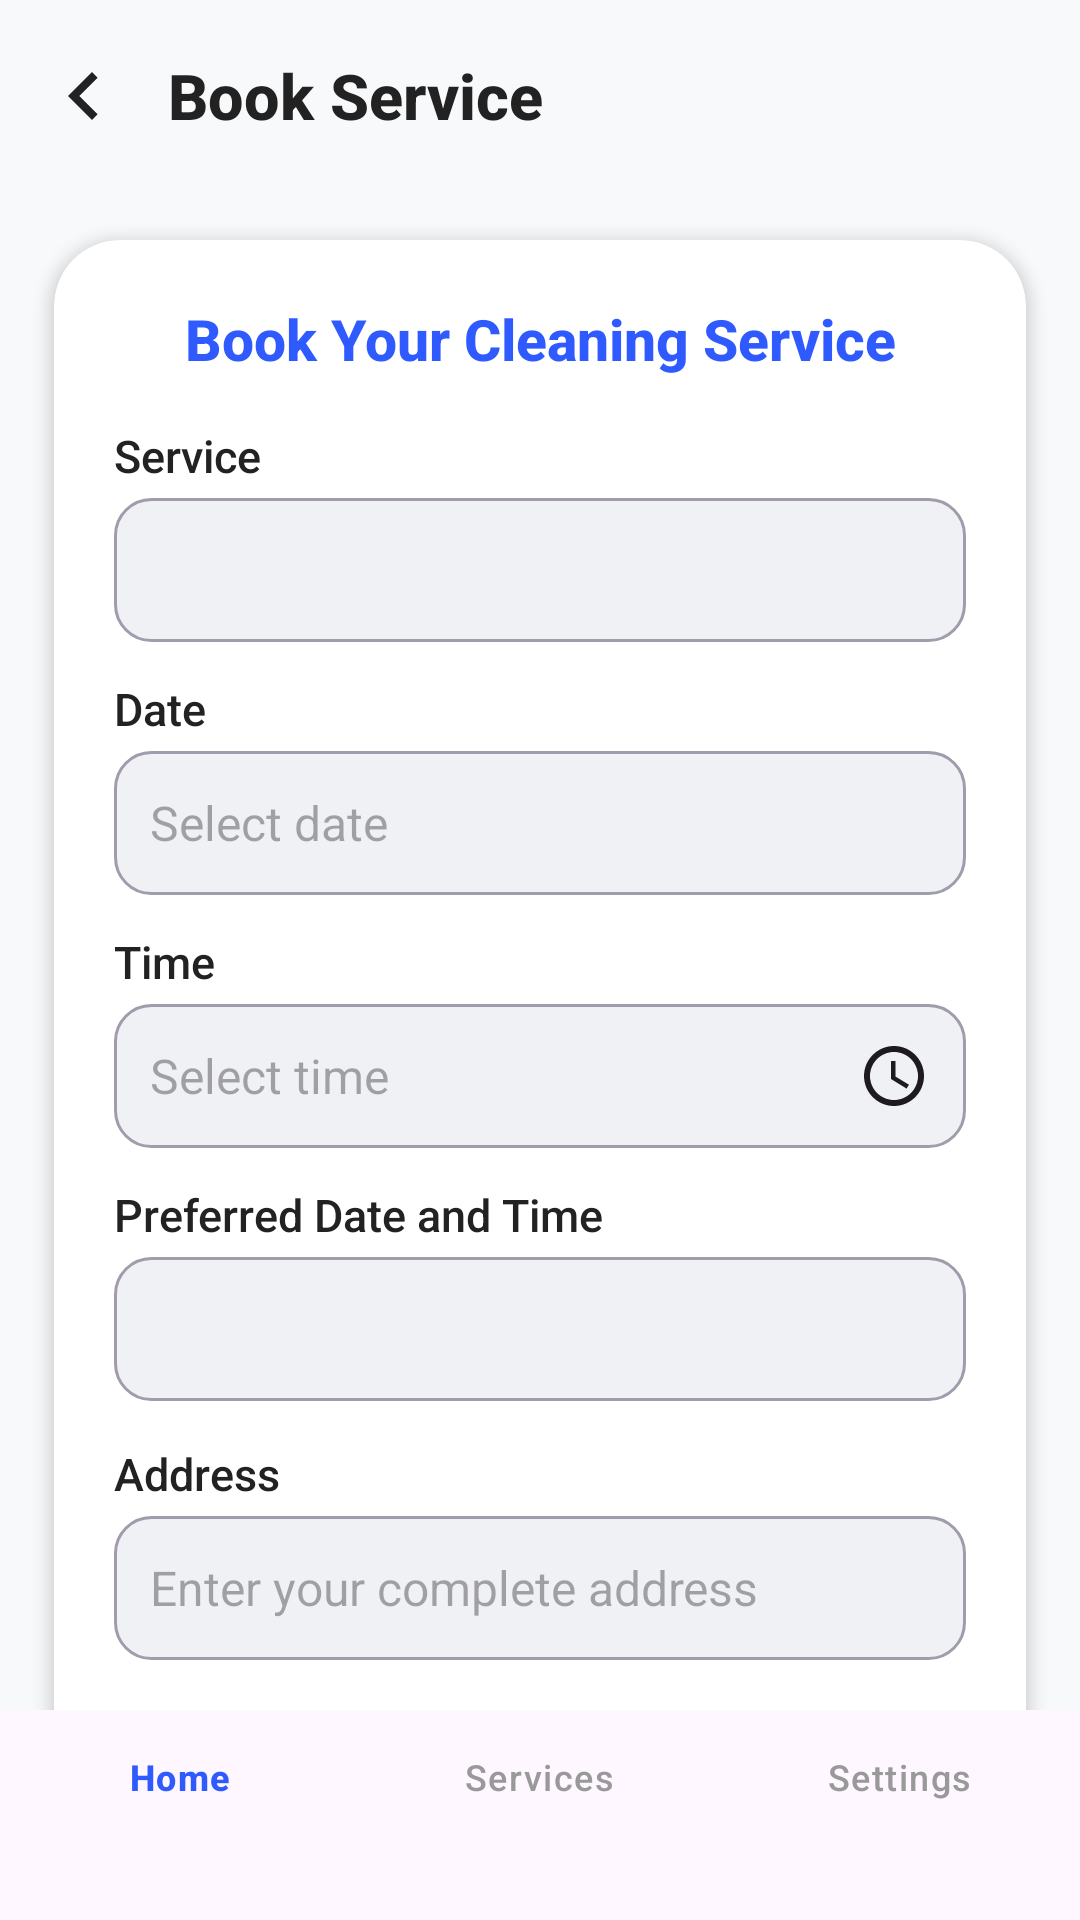

Here is an Android app screen rendered from its layout file. Give the layout XML and the strings, colors and styles it references.
<!-- AndroidManifest.xml: application theme Theme.PhambiliMaAfrica -->
<!-- res/layout/booking.xml -->
<?xml version="1.0" encoding="utf-8"?>
<androidx.constraintlayout.widget.ConstraintLayout
    xmlns:android="http://schemas.android.com/apk/res/android"
    xmlns:app="http://schemas.android.com/apk/res-auto"
    android:layout_width="match_parent"
    android:layout_height="match_parent"
    android:background="#F8F9FB">

    
    <LinearLayout
        android:id="@+id/top_bar"
        android:layout_width="0dp"
        android:layout_height="wrap_content"
        android:orientation="horizontal"
        android:gravity="center_vertical"
        android:paddingTop="16dp"
        android:paddingBottom="8dp"
        android:paddingStart="12dp"
        android:paddingEnd="12dp"
        app:layout_constraintTop_toTopOf="parent"
        app:layout_constraintStart_toStartOf="parent"
        app:layout_constraintEnd_toEndOf="parent">

        <ImageView
            android:id="@+id/back_arrow"
            android:layout_width="32dp"
            android:layout_height="32dp"
            android:src="@drawable/ic_back"
            android:contentDescription="@string/back_button_description"
            app:tint="#222"/>
        <TextView
            android:id="@+id/booking_toolbar_title"
            android:layout_width="wrap_content"
            android:layout_height="wrap_content"
            android:text="@string/book_service"
            android:textColor="#222"
            android:textSize="21sp"
            android:textStyle="bold"
            android:fontFamily="sans-serif-medium"
            android:layout_marginStart="12dp"/>
    </LinearLayout>

    
    <androidx.cardview.widget.CardView
        android:id="@+id/booking_card"
        android:layout_width="0dp"
        android:layout_height="wrap_content"
        app:cardCornerRadius="22dp"
        app:cardElevation="3dp"
        android:layout_marginTop="24dp"
        android:layout_marginStart="18dp"
        android:layout_marginEnd="18dp"
        app:layout_constraintTop_toBottomOf="@id/top_bar"
        app:layout_constraintStart_toStartOf="parent"
        app:layout_constraintEnd_toEndOf="parent">

        <LinearLayout
            android:layout_width="match_parent"
            android:layout_height="wrap_content"
            android:orientation="vertical"
            android:padding="20dp">

            <TextView
                android:id="@+id/booking_title"
                android:layout_width="match_parent"
                android:layout_height="wrap_content"
                android:text="@string/book_your_cleaning_service"
                android:textSize="19sp"
                android:textStyle="bold"
                android:textColor="#2F5AFF"
                android:gravity="center"
                android:fontFamily="sans-serif-medium"
                android:layout_marginBottom="16dp"/>

            
            <TextView
                android:layout_width="wrap_content"
                android:layout_height="wrap_content"
                android:text="@string/service"
                android:textSize="15sp"
                android:textColor="#222"
                android:fontFamily="sans-serif-medium"
                android:layout_marginBottom="4dp"/>
            <Spinner
                android:id="@+id/service_type"
                android:layout_width="match_parent"
                android:layout_height="48dp"
                android:layout_marginBottom="12dp"
                android:background="@drawable/rounded_edittext"
                android:paddingHorizontal="12dp"
                android:spinnerMode="dropdown"
                android:textColor="#444"
                android:textSize="16sp" />

            
            <TextView
                android:layout_width="wrap_content"
                android:layout_height="wrap_content"
                android:text="@string/date"
                android:textSize="15sp"
                android:textColor="#222"
                android:fontFamily="sans-serif-medium"
                android:layout_marginBottom="4dp"/>
            <EditText
                android:id="@+id/booking_date"
                android:layout_width="match_parent"
                android:layout_height="48dp"
                android:layout_marginBottom="12dp"
                android:background="@drawable/rounded_edittext"
                android:hint="@string/select_date_hint"
                android:inputType="none"
                android:focusable="false"
                android:textColor="#444"
                android:textSize="16sp"
                android:drawableEnd="@drawable/ic_calendar"
                android:paddingHorizontal="12dp"/>

            
            <TextView
                android:layout_width="wrap_content"
                android:layout_height="wrap_content"
                android:text="@string/time"
                android:textSize="15sp"
                android:textColor="#222"
                android:fontFamily="sans-serif-medium"
                android:layout_marginBottom="4dp"/>
            <EditText
                android:id="@+id/booking_time"
                android:layout_width="match_parent"
                android:layout_height="48dp"
                android:layout_marginBottom="12dp"
                android:background="@drawable/rounded_edittext"
                android:hint="@string/select_time_hint"
                android:inputType="none"
                android:focusable="false"
                android:textColor="#444"
                android:textSize="16sp"
                android:drawableEnd="@drawable/ic_clock"
                android:paddingHorizontal="12dp"/>

            
            <TextView
                android:layout_width="wrap_content"
                android:layout_height="wrap_content"
                android:text="@string/preferred_date_time"
                android:textSize="15sp"
                android:textColor="#222"
                android:fontFamily="sans-serif-medium"
                android:layout_marginBottom="4dp"/>
            <Spinner
                android:id="@+id/preferred_datetime"
                android:layout_width="match_parent"
                android:layout_height="48dp"
                android:background="@drawable/rounded_edittext"
                android:paddingHorizontal="12dp"
                android:textColor="#444"
                android:textSize="16sp"
                android:layout_marginBottom="14dp"
                android:spinnerMode="dropdown" />

            
            <TextView
                android:layout_width="wrap_content"
                android:layout_height="wrap_content"
                android:text="@string/address"
                android:textSize="15sp"
                android:textColor="#222"
                android:fontFamily="sans-serif-medium"
                android:layout_marginBottom="4dp"/>
            <EditText
                android:id="@+id/booking_address"
                android:layout_width="match_parent"
                android:layout_height="48dp"
                android:layout_marginBottom="12dp"
                android:background="@drawable/rounded_edittext"
                android:hint="@string/enter_address_hint"
                android:inputType="text"
                android:textColor="#444"
                android:textSize="16sp"
                android:paddingHorizontal="12dp"/>

            
            <TextView
                android:layout_width="wrap_content"
                android:layout_height="wrap_content"
                android:text="@string/special_instructions"
                android:textSize="15sp"
                android:textColor="#222"
                android:fontFamily="sans-serif-medium"
                android:layout_marginBottom="4dp"/>
            <EditText
                android:id="@+id/special_instructions"
                android:layout_width="match_parent"
                android:layout_height="90dp"
                android:background="@drawable/rounded_edittext"
                android:hint="@string/enter_instructions_hint"
                android:inputType="textMultiLine"
                android:textColor="#444"
                android:textSize="15sp"
                android:paddingHorizontal="12dp"
                android:gravity="top"
                android:layout_marginBottom="18dp"/>

            
            <com.google.android.material.button.MaterialButton
                android:id="@+id/submit_btn"
                android:layout_width="match_parent"
                android:layout_height="50dp"
                android:text="@string/request_booking"
                android:textColor="#FFF"
                android:textSize="17sp"
                android:textStyle="bold"
                android:backgroundTint="#2F5AFF"
                android:fontFamily="sans-serif-medium"
                android:elevation="2dp"
                app:cornerRadius="12dp"/>
        </LinearLayout>
    </androidx.cardview.widget.CardView>

    
    <com.google.android.material.bottomnavigation.BottomNavigationView
        android:id="@+id/bottom_navigation"
        android:layout_width="0dp"
        android:layout_height="70dp"
        app:menu="@menu/bottom_nav_menu"
        android:background="#FFF"
        android:theme="@style/Widget.MaterialComponents.BottomNavigationView"
        app:itemIconTint="@color/color_nav_selector"
        app:itemTextColor="@color/color_nav_selector"
        app:labelVisibilityMode="labeled"
        app:layout_constraintBottom_toBottomOf="parent"
        app:layout_constraintStart_toStartOf="parent"
        app:layout_constraintEnd_toEndOf="parent"/>
</androidx.constraintlayout.widget.ConstraintLayout>
<!-- resources referenced by this layout -->
<resources>
  <!-- drawable ic_back (drawable) -->
  <vector xmlns:android="http://schemas.android.com/apk/res/android"
      android:width="24dp" android:height="24dp" android:viewportWidth="24"
      android:viewportHeight="24">
      <path android:fillColor="#222"
          android:pathData="M15.41,16.59L10.83,12l4.58-4.59L14,6l-6,6 6,6z"/>
  </vector>
  <!-- drawable ic_clock (drawable) -->
  <vector xmlns:android="http://schemas.android.com/apk/res/android"
      android:width="24dp"
      android:height="24dp"
      android:viewportWidth="24"
      android:viewportHeight="24"
      android:tint="?attr/colorOnSurface">
      <path
          android:fillColor="@android:color/white"
          android:pathData="M12,2C6.5,2 2,6.5 2,12s4.5,10 10,10 10,-4.5 10,-10S17.5,2 12,2zM12,20c-4.41,0 -8,-3.59 -8,-8s3.59,-8 8,-8 8,3.59 8,8 -3.59,8 -8,8zM12.5,7H11v6l5.2,3.2 0.8,-1.3 -4.5,-2.7V7z"/>
  </vector>
  <!-- drawable rounded_edittext (drawable) -->
  <shape xmlns:android="http://schemas.android.com/apk/res/android"
      android:shape="rectangle">
      <solid android:color="#EFF1F5"/>
      <corners android:radius="12dp"/>
      <stroke
          android:width="1dp"
          android:color="#A09CAB"/>
      <padding
          android:left="12dp"
          android:top="4dp"
          android:right="12dp"
          android:bottom="4dp"/>
  </shape>
  <string name="address">Address</string>
  <string name="back_button_description" translatable="false">Back</string>
  <string name="book_service">Book Service</string>
  <string name="book_your_cleaning_service">Book Your Cleaning Service</string>
  <string name="date">Date</string>
  <string name="enter_address_hint">Enter your complete address</string>
  <string name="enter_instructions_hint">Enter any instructions</string>
  <string name="preferred_date_time">Preferred Date and Time</string>
  <string name="request_booking">Request Booking</string>
  <string name="select_date_hint">Select date</string>
  <string name="select_time_hint">Select time</string>
  <string name="service">Service</string>
  <string name="special_instructions">Special Instructions</string>
  <string name="time">Time</string>
  <style name="Theme.PhambiliMaAfrica" parent="Base.Theme.PhambiliMaAfrica" />
  <style name="Base.Theme.PhambiliMaAfrica" parent="Theme.Material3.DayNight.NoActionBar">
          <item name="colorPrimary">@color/primary_blue</item>
          <item name="colorOnPrimary">@color/white</item>
          <item name="colorSecondary">@color/accent_yellow</item>
          <item name="colorOnSecondary">@color/text_primary</item>
          <item name="android:windowBackground">@color/background_light</item>
      </style>
  <color name="primary_blue">#1E88E5</color>
  <color name="white">#FFFFFF</color>
  <color name="accent_yellow">#FFC107</color>
  <color name="text_primary">#1A1A1A</color>
  <color name="background_light">#F5F7FA</color>
</resources>
